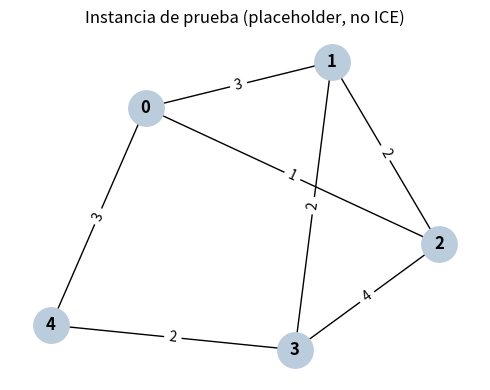
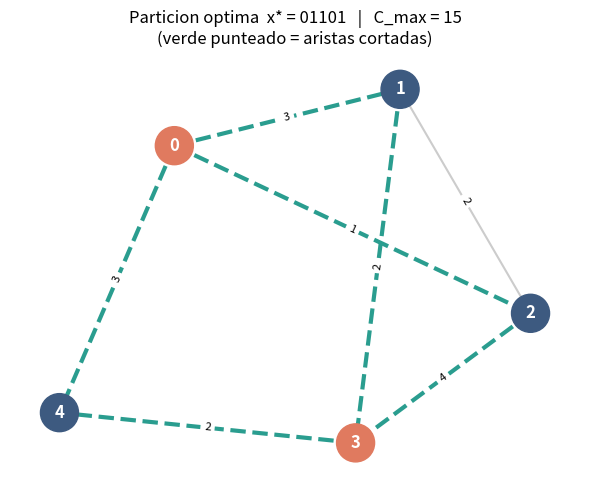

Source code (Python) for these figures, in order:
#!/usr/bin/env python
# coding: utf-8

# In[1]:


import numpy as np
import networkx as nx
from numpy.typing import NDArray
from itertools import product
import matplotlib.pyplot as plt

np.set_printoptions(precision=3, suppress=True)
print("numpy", np.__version__, "| networkx", nx.__version__)


# In[2]:


# Grafo placeholder: 5 nodos, 7 aristas ponderadas. NO es la red del ICE.
G = nx.Graph()
G.add_weighted_edges_from([
    (0, 1, 3.0),
    (1, 2, 2.0),
    (2, 3, 4.0),
    (3, 4, 2.0),
    (4, 0, 3.0),
    (0, 2, 1.0),
    (1, 3, 2.0),
])

print(f"nodos = {G.number_of_nodes()}, aristas = {G.number_of_edges()}")
print("peso total de aristas =", sum(d['weight'] for *_ , d in G.edges(data=True)))

pos = nx.spring_layout(G, seed=7)
fig, ax = plt.subplots(figsize=(5, 4))
nx.draw_networkx(G, pos, ax=ax, node_color="#bcd", node_size=650, font_weight="bold")
nx.draw_networkx_edge_labels(G, pos, ax=ax,
    edge_labels={(u, v): f"{d['weight']:g}" for u, v, d in G.edges(data=True)})
ax.set_title("Instancia de prueba (placeholder, no ICE)")
ax.axis("off")
plt.tight_layout(); plt.show()


# In[3]:


def build_qubo_matrix(graph: nx.Graph, weight: str = "weight") -> NDArray[np.float64]:
    """
    Q_ii = -(grado ponderado del nodo i), Q_ij = Q_ji = w_ij por cada arista.
    Nodos indexados por su posicion en sorted(graph.nodes); ver build_index_map.
    """
    nodes = sorted(graph.nodes)
    index = {node: k for k, node in enumerate(nodes)}
    n = len(nodes)

    Q = np.zeros((n, n), dtype=np.float64)

    for u, v, data in graph.edges(data=True):
        w = float(data.get(weight, 1.0))
        i, j = index[u], index[v]
        # Fuera de diagonal: +w_ij (simetrico)
        Q[i, j] += w
        Q[j, i] += w
        # Diagonal: -w_ij en cada extremo (grado ponderado negativo)
        Q[i, i] -= w
        Q[j, j] -= w

    return Q


def build_index_map(graph: nx.Graph) -> tuple[list, dict]:
    """Devuelve (node_list, node_to_index): mapeo entre nodo y posicion en Q/bitstring."""
    node_list = sorted(graph.nodes)
    node_to_index = {node: k for k, node in enumerate(node_list)}
    return node_list, node_to_index


Q = build_qubo_matrix(G)
node_list, node_to_index = build_index_map(G)
print("node_list =", node_list)
print("Q =\n", Q)
print("¿Q simetrica?", np.allclose(Q, Q.T))


# In[4]:


w = 5.0
G2 = nx.Graph()
G2.add_weighted_edges_from([(0, 1, w)])
Q2 = build_qubo_matrix(G2)

expected = np.array([[-w, w], [w, -w]])
assert np.allclose(Q2, expected), f"Q2 no coincide con la matriz a mano:\n{Q2}"

def f_of(x, Qm):
    x = np.asarray(x, dtype=float)
    return float(x @ Qm @ x)

checks = {(1, 0): (-w, w), (1, 1): (0.0, 0.0), (0, 0): (0.0, 0.0)}
print("Q(2 nodos) =\n", Q2, "\n")
for x, (f_exp, C_exp) in checks.items():
    f_val = f_of(x, Q2) + 0.0   # +0.0 normaliza -0.0 -> +0.0 en la impresion
    C_val = -f_val + 0.0
    assert abs(f_val - f_exp) < 1e-12 and abs(C_val - C_exp) < 1e-12, f"fallo en x={x}"
    print(f"  x={x}: f={f_val:+.1f}  C={C_val:+.1f}   (esperado f={f_exp:+.1f}, C={C_exp:+.1f}) ✓")

print("\n✓ Verificacion a mano de 2 nodos reproducida en codigo.")


# In[5]:


def qubo_energy(x: NDArray[np.float64], Q: NDArray[np.float64]) -> float:
    """f(x) = xᵀ Q x."""
    return float(x @ Q @ x)


def cut_value_from_vector(x: NDArray[np.float64], Q: NDArray[np.float64]) -> float:
    """C(x) = -f(x)."""
    return -qubo_energy(x, Q)


def cut_value(bitstring: str, graph: nx.Graph,
              node_list: list, weight: str = "weight") -> float:
    """Valor del corte por XOR arista a arista, independiente de Q."""
    pos = {node: k for k, node in enumerate(node_list)}
    total = 0.0
    for u, v, data in graph.edges(data=True):
        w = float(data.get(weight, 1.0))
        bu, bv = int(bitstring[pos[u]]), int(bitstring[pos[v]])
        total += w * (bu ^ bv)
    return total


demo_bits = "10110"
x_demo = np.array([int(b) for b in demo_bits], dtype=float)
print(f"bitstring {demo_bits}: f = {qubo_energy(x_demo, Q):+.1f}, "
      f"C_via_Q = {cut_value_from_vector(x_demo, Q):+.1f}, "
      f"C_via_XOR = {cut_value(demo_bits, G, node_list):+.1f}")


# In[6]:


def assert_paths_agree(graph: nx.Graph, Q: NDArray[np.float64],
                       node_list: list, n_samples: int = 200, seed: int = 0) -> None:
    """Verifica cut_value_from_vector(x, Q) == cut_value(bitstring, ...) en bitstrings aleatorios."""
    rng = np.random.default_rng(seed)
    n = len(node_list)
    for _ in range(n_samples):
        bits = rng.integers(0, 2, size=n)
        x = bits.astype(np.float64)
        bitstring = "".join(str(b) for b in bits)

        via_matrix = cut_value_from_vector(x, Q)
        via_xor = cut_value(bitstring, graph, node_list)

        assert abs(via_matrix - via_xor) < 1e-9, (
            f"DISCREPANCIA en {bitstring}: matriz={via_matrix:.6f} vs XOR={via_xor:.6f}")
    print(f"✓ {n_samples} bitstrings: matriz Q y verificador XOR coinciden.")


assert_paths_agree(G, Q, node_list, n_samples=500)


# In[7]:


def brute_force_maxcut(graph: nx.Graph, Q: NDArray[np.float64], node_list: list) -> dict:
    """Enumera las 2^n particiones y devuelve el optimo exacto. Solo para n <= 22."""
    n = len(node_list)
    if n > 22:
        raise ValueError(f"n={n} demasiado grande para fuerza bruta (2^{n}).")

    best_C = -np.inf
    optimal_bits: list[str] = []

    for bits in product((0, 1), repeat=n):
        x = np.array(bits, dtype=np.float64)
        C = cut_value_from_vector(x, Q)
        if C > best_C + 1e-12:
            best_C = C
            optimal_bits = ["".join(map(str, bits))]
        elif abs(C - best_C) < 1e-12:
            optimal_bits.append("".join(map(str, bits)))

    return {"C_max": best_C, "optimal_bits": optimal_bits, "f_min": -best_C}


bf = brute_force_maxcut(G, Q, node_list)
print("C_max =", bf["C_max"], "| optimal_bits =", bf["optimal_bits"])

assert abs(bf["f_min"] + bf["C_max"]) < 1e-9
print("✓ f_min == -C_max: formulacion verificada.")


# In[8]:


def ising_coefficients(graph: nx.Graph, node_list: list, weight: str = "weight") -> list[dict]:
    """Coeficientes de H_C = sum (w_ij/2) Z_i Z_j, por arista."""
    pos = {node: k for k, node in enumerate(node_list)}
    terms = []
    for u, v, data in graph.edges(data=True):
        w = float(data.get(weight, 1.0))
        i, j = pos[u], pos[v]
        terms.append({"qubits": (i, j), "w_ij": w, "coeff_ZZ": w / 2.0})
    return terms


def cut_value_from_ising(bitstring: str, graph: nx.Graph, node_list: list,
                         weight: str = "weight") -> float:
    """C(x) = sum w_ij (1 - z_i z_j)/2, con z = 1 - 2x."""
    pos = {node: k for k, node in enumerate(node_list)}
    total = 0.0
    for u, v, data in graph.edges(data=True):
        w = float(data.get(weight, 1.0))
        zi = 1 - 2 * int(bitstring[pos[u]])
        zj = 1 - 2 * int(bitstring[pos[v]])
        total += w * (1 - zi * zj) / 2.0
    return total


terms = ising_coefficients(G, node_list)
for t in terms:
    print(f"  Z_{t['qubits'][0]} Z_{t['qubits'][1]}   w_ij={t['w_ij']:g}   coeff={t['coeff_ZZ']:g}")

n = len(node_list)
mismatch = sum(
    1 for bits in product((0, 1), repeat=n)
    if abs(cut_value("".join(map(str, bits)), G, node_list)
           - cut_value_from_ising("".join(map(str, bits)), G, node_list)) > 1e-9
)
assert mismatch == 0
print(f"✓ XOR e Ising coinciden en los {2**n} bitstrings.")


# In[9]:


x_star = bf["optimal_bits"][0]
island = {node_list[k]: int(x_star[k]) for k in range(len(node_list))}

colors = ["#e07a5f" if island[nd] == 0 else "#3d5a80" for nd in G.nodes()]
cut_edges = [(u, v) for u, v in G.edges() if island[u] != island[v]]
uncut_edges = [(u, v) for u, v in G.edges() if island[u] == island[v]]

fig, ax = plt.subplots(figsize=(6, 5))
nx.draw_networkx_nodes(G, pos, ax=ax, node_color=colors, node_size=750)
nx.draw_networkx_labels(G, pos, ax=ax, font_color="white", font_weight="bold")
nx.draw_networkx_edges(G, pos, ax=ax, edgelist=uncut_edges, edge_color="#cccccc", width=1.5)
nx.draw_networkx_edges(G, pos, ax=ax, edgelist=cut_edges, edge_color="#2a9d8f",
                       width=3.0, style="dashed")
nx.draw_networkx_edge_labels(G, pos, ax=ax,
    edge_labels={(u, v): f"{d['weight']:g}" for u, v, d in G.edges(data=True)}, font_size=8)
ax.set_title(f"Particion optima  x* = {x_star}   |   C_max = {bf['C_max']:g}\n"
             f"(verde punteado = aristas cortadas)")
ax.axis("off")
plt.tight_layout(); plt.show()

print(f"Isla A (x=0): {[nd for nd in node_list if island[nd]==0]}")
print(f"Isla B (x=1): {[nd for nd in node_list if island[nd]==1]}")


# In[10]:


print(f"bitstring optimo = {bf['optimal_bits'][0]}, C_max = {bf['C_max']:g}, r = 1.0000")
print()
for item in [
    "matriz Q y build_index_map",
    "verificacion a mano de 2 nodos",
    "matriz Q == verificador XOR",
    "fuerza bruta: f_min == -C_max",
    "convencion de signos escrita",
    "puente Ising verificado",
]:
    print(f"  [x] {item}")
